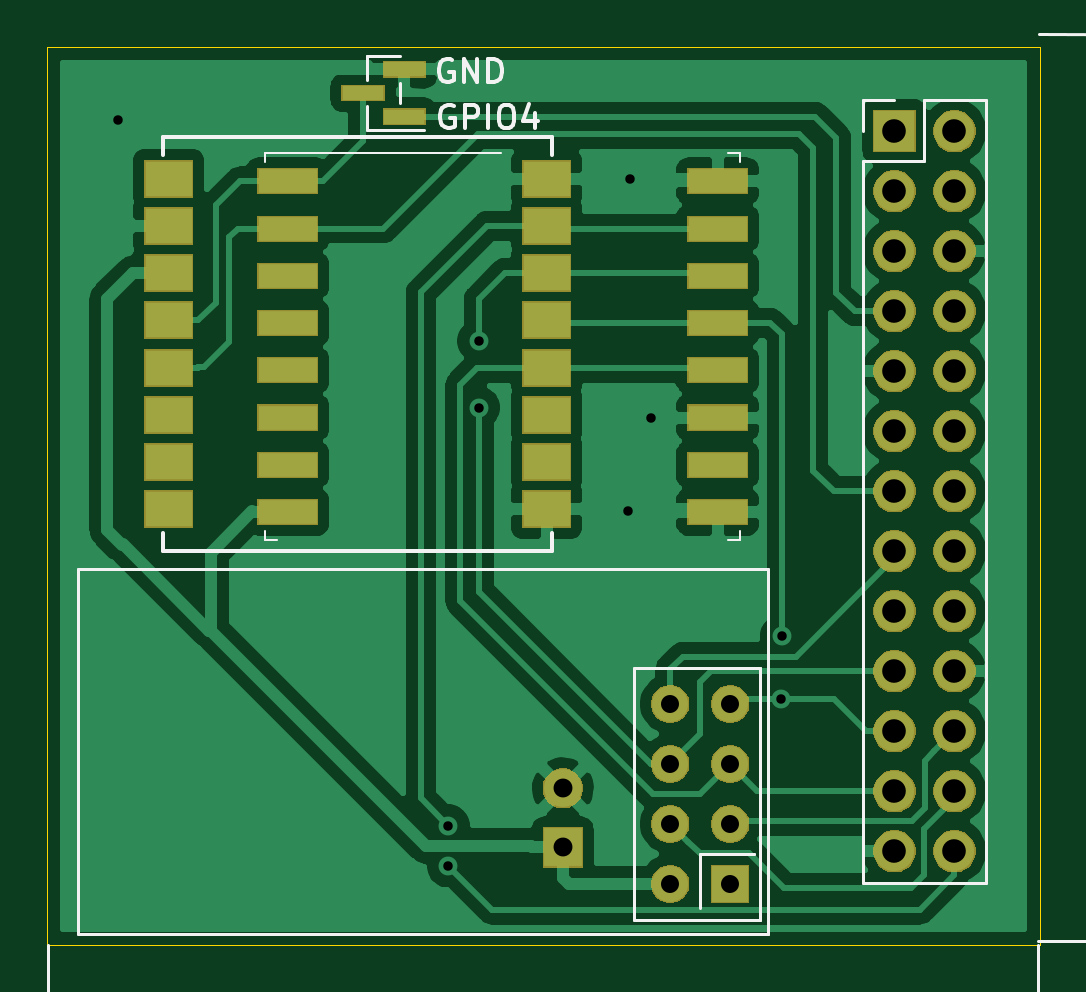
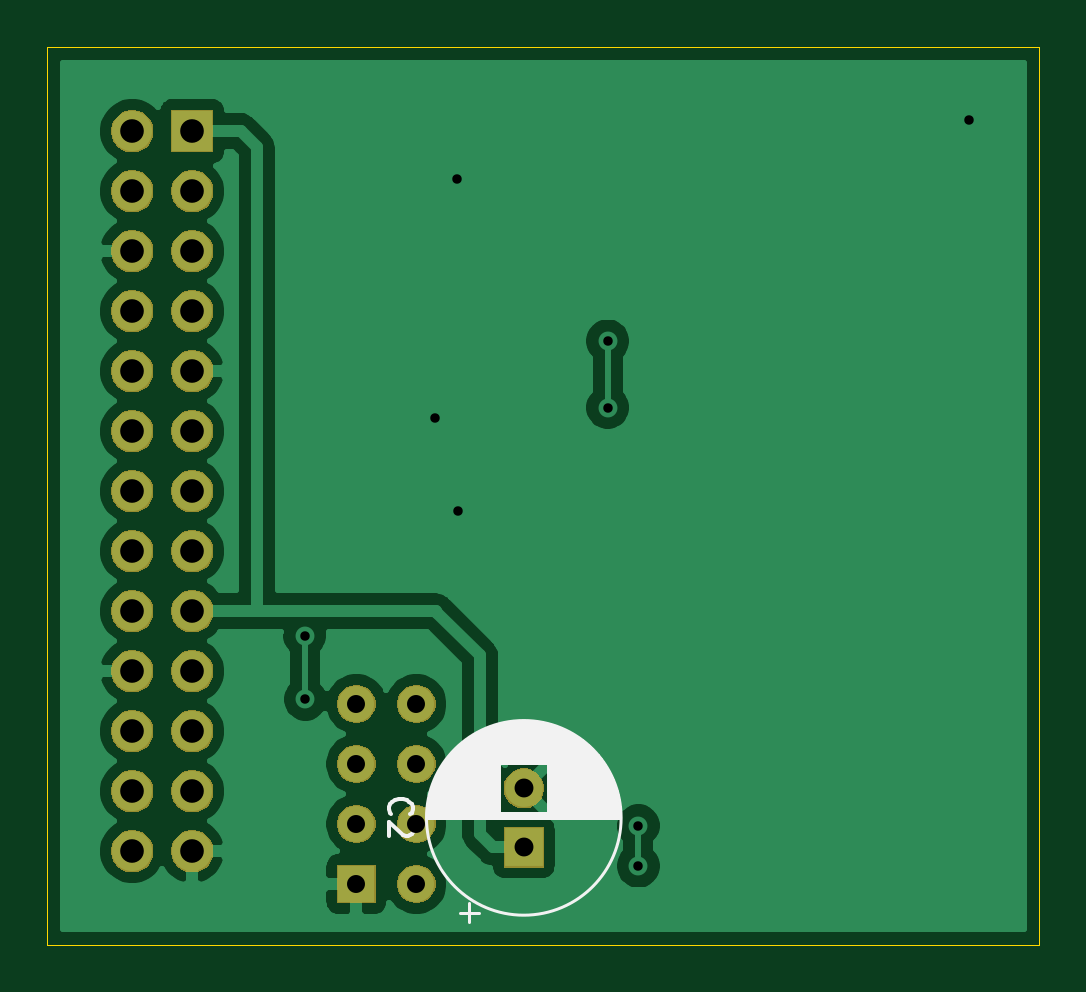
Circuit board: 9 layer files. Board 42.0 x 38.0 mm.
- bottom_copper: PiGate-B_Cu.gbr (42818 bytes)
- bottom_mask: PiGate-B_Mask.gbr (31169 bytes)
- bottom_silk: PiGate-B_SilkS.gbr (9148 bytes)
- outline: PiGate-Edge_Cuts.gbr (687 bytes)
- top_copper: PiGate-F_Cu.gbr (70627 bytes)
- top_mask: PiGate-F_Mask.gbr (36029 bytes)
- top_silk: PiGate-F_SilkS.gbr (11201 bytes)
- drill: PiGate-NPTH.drl (296 bytes)
- drill: PiGate-PTH.drl (1084 bytes)

=== bottom_copper: PiGate-B_Cu.gbr (42818 bytes, source omitted) ===
=== bottom_mask: PiGate-B_Mask.gbr (31169 bytes, source omitted) ===
=== bottom_silk: PiGate-B_SilkS.gbr (9148 bytes, source omitted) ===
=== outline: PiGate-Edge_Cuts.gbr ===
G04 #@! TF.GenerationSoftware,KiCad,Pcbnew,(5.1.5-0-10_14)*
G04 #@! TF.CreationDate,2020-05-04T22:30:03+03:00*
G04 #@! TF.ProjectId,PiGate,50694761-7465-42e6-9b69-6361645f7063,rev?*
G04 #@! TF.SameCoordinates,Original*
G04 #@! TF.FileFunction,Profile,NP*
%FSLAX46Y46*%
G04 Gerber Fmt 4.6, Leading zero omitted, Abs format (unit mm)*
G04 Created by KiCad (PCBNEW (5.1.5-0-10_14)) date 2020-05-04 22:30:03*
%MOMM*%
%LPD*%
G04 APERTURE LIST*
%ADD10C,0.050000*%
G04 APERTURE END LIST*
D10*
X92000000Y-88000000D02*
X92000000Y-50000000D01*
X134000000Y-88000000D02*
X92000000Y-88000000D01*
X134000000Y-50000000D02*
X134000000Y-88000000D01*
X92000000Y-50000000D02*
X134000000Y-50000000D01*
M02*

=== top_copper: PiGate-F_Cu.gbr (70627 bytes, source omitted) ===
=== top_mask: PiGate-F_Mask.gbr (36029 bytes, source omitted) ===
=== top_silk: PiGate-F_SilkS.gbr (11201 bytes, source omitted) ===
=== drill: PiGate-NPTH.drl ===
M48
; DRILL file {KiCad (5.1.5-0-10_14)} date 2020 May 04, Monday 22:30:11
; FORMAT={-:-/ absolute / metric / decimal}
; #@! TF.CreationDate,2020-05-04T22:30:11+03:00
; #@! TF.GenerationSoftware,Kicad,Pcbnew,(5.1.5-0-10_14)
; #@! TF.FileFunction,NonPlated,1,2,NPTH
FMAT,2
METRIC
%
G90
G05
T0
M30

=== drill: PiGate-PTH.drl ===
M48
; DRILL file {KiCad (5.1.5-0-10_14)} date 2020 May 04, Monday 22:30:11
; FORMAT={-:-/ absolute / metric / decimal}
; #@! TF.CreationDate,2020-05-04T22:30:11+03:00
; #@! TF.GenerationSoftware,Kicad,Pcbnew,(5.1.5-0-10_14)
; #@! TF.FileFunction,Plated,1,2,PTH
FMAT,2
METRIC
T1C0.400
T2C0.762
T3C0.800
T4C1.000
%
G90
G05
T1
X94.971Y-53.086
X108.966Y-82.956
X108.966Y-84.658
X110.261Y-62.433
X110.261Y-65.253
X116.586Y-69.621
X116.652Y-55.56
X117.563Y-65.672
X123.063Y-77.597
X123.088Y-74.905
T2
X118.364Y-77.8
X118.364Y-80.34
X118.364Y-82.88
X118.364Y-85.42
X120.904Y-77.8
X120.904Y-80.34
X120.904Y-82.88
X120.904Y-85.42
T3
X113.817Y-81.371
X113.817Y-83.871
T4
X127.855Y-53.55
X127.855Y-56.09
X127.855Y-58.63
X127.855Y-61.17
X127.855Y-63.71
X127.855Y-66.25
X127.855Y-68.79
X127.855Y-71.33
X127.855Y-73.87
X127.855Y-76.41
X127.855Y-78.95
X127.855Y-81.49
X127.855Y-84.03
X130.395Y-53.55
X130.395Y-56.09
X130.395Y-58.63
X130.395Y-61.17
X130.395Y-63.71
X130.395Y-66.25
X130.395Y-68.79
X130.395Y-71.33
X130.395Y-73.87
X130.395Y-76.41
X130.395Y-78.95
X130.395Y-81.49
X130.395Y-84.03
T0
M30

